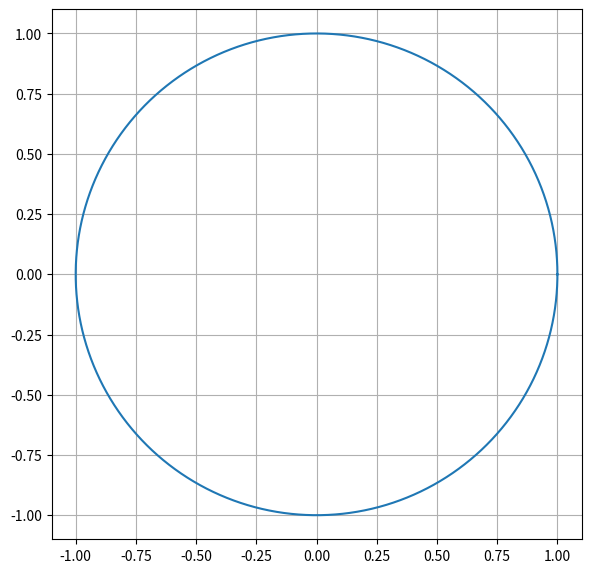

Generate this figure with matplotlib:
#! /usr/bin/python3
import argparse
import numpy as np
import matplotlib.pyplot as plt
from matplotlib.animation import FuncAnimation


parser = argparse.ArgumentParser()
parser.add_argument('--order', '-o', type=float, default=2.0,
                    help='Order of the unit ball. (default: 2.0)')
parser.add_argument('--step', '-s', type=float, default=0.1,
                    help='Step size of each scoll event. (default: 0.1)')
parser.add_argument('--num_pt', '-n', type=int, default=1024,
                    help='Number of points. (default: 1024)')

args = parser.parse_args()

p = np.array([args.order])
theta = np.linspace(0, 2 * np.pi, args.num_pt)
x, y = np.cos(theta), np.sin(theta)


fig = plt.figure(1, figsize=(6, 6))
ax = fig.add_subplot(1, 1, 1)

line, = ax.plot(x, y)

ax.axis('scaled')
ax.set_xlim(-1.1, 1.1)
ax.set_ylim(-1.1, 1.1)
ax.grid(True)


def on_scroll(event):
    p[:] = max(p + event.step * args.step, args.step)


fig.canvas.mpl_connect('scroll_event', on_scroll)


def update(i):
    scale = (np.abs(x)**p + np.abs(y)**p)**(1 / p)
    line.set_xdata(x / scale)
    line.set_ydata(y / scale)

    print('order = {:.4f}'.format(p[0]), end='\r')

    return [line]


print('Scroll the mouse wheel to change the order of the unit ball.')
ani = FuncAnimation(fig, update, interval=20, blit=True)

fig.tight_layout()
plt.show()
